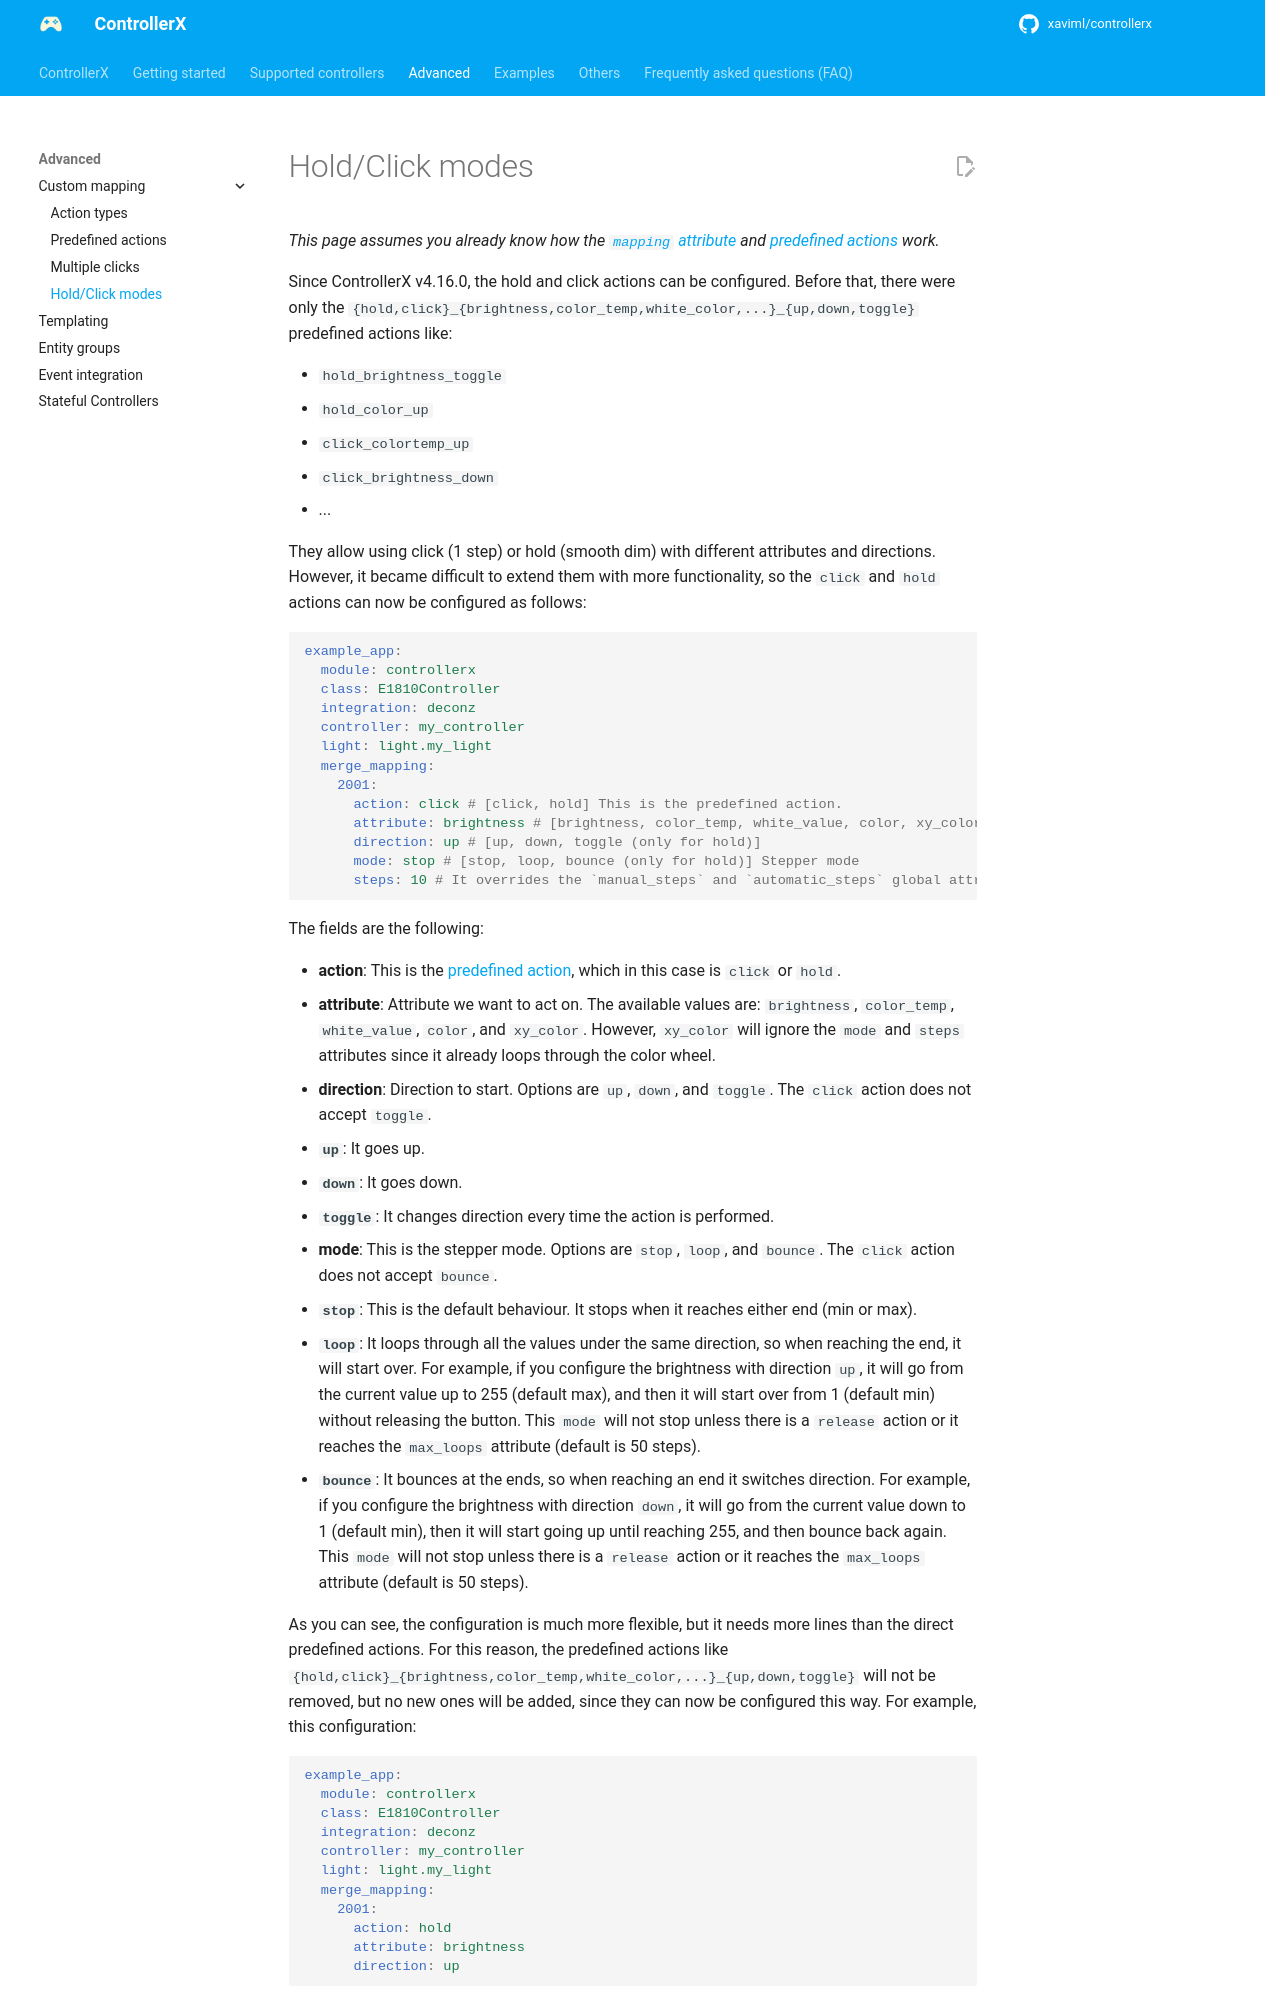

repository: xaviml/controllerx · page: advanced/hold-click-modes/index.html · generator: mkdocs

---
title: Hold/Click modes
description: Configure the click and hold predefined actions with attribute, direction, stepper mode and steps.
---

_This page assumes you already know how the [`mapping` attribute](index.md) and [predefined actions](predefined-actions.md) work._

Since ControllerX v4.16.0, the hold and click actions can be configured. Before that, there were only the `{hold,click}_{brightness,color_temp,white_color,...}_{up,down,toggle}` predefined actions like:

- `hold_brightness_toggle`
- `hold_color_up`
- `click_colortemp_up`
- `click_brightness_down`
- ...

They allow using click (1 step) or hold (smooth dim) with different attributes and directions. However, it became difficult to extend them with more functionality, so the `click` and `hold` actions can now be configured as follows:

```yaml
example_app:
  module: controllerx
  class: E1810Controller
  integration: deconz
  controller: my_controller
  light: light.my_light
  merge_mapping:
    2001:
      action: click # [click, hold] This is the predefined action.
      attribute: brightness # [brightness, color_temp, white_value, color, xy_color]
      direction: up # [up, down, toggle (only for hold)]
      mode: stop # [stop, loop, bounce (only for hold)] Stepper mode
      steps: 10 # It overrides the `manual_steps` and `automatic_steps` global attributes
```

The fields are the following:

- **action**: This is the [predefined action](predefined-actions.md), which in this case is `click` or `hold`.
- **attribute**: Attribute we want to act on. The available values are: `brightness`, `color_temp`, `white_value`, `color`, and `xy_color`. However, `xy_color` will ignore the `mode` and `steps` attributes since it already loops through the color wheel.
- **direction**: Direction to start. Options are `up`, `down`, and `toggle`. The `click` action does not accept `toggle`.
  - **`up`**: It goes up.
  - **`down`**: It goes down.
  - **`toggle`**: It changes direction every time the action is performed.
- **mode**: This is the stepper mode. Options are `stop`, `loop`, and `bounce`. The `click` action does not accept `bounce`.
  - **`stop`**: This is the default behaviour. It stops when it reaches either end (min or max).
  - **`loop`**: It loops through all the values under the same direction, so when reaching the end, it will start over. For example, if you configure the brightness with direction `up`, it will go from the current value up to 255 (default max), and then it will start over from 1 (default min) without releasing the button. This `mode` will not stop unless there is a `release` action or it reaches the `max_loops` attribute (default is 50 steps).
  - **`bounce`**: It bounces at the ends, so when reaching an end it switches direction. For example, if you configure the brightness with direction `down`, it will go from the current value down to 1 (default min), then it will start going up until reaching 255, and then bounce back again. This `mode` will not stop unless there is a `release` action or it reaches the `max_loops` attribute (default is 50 steps).
